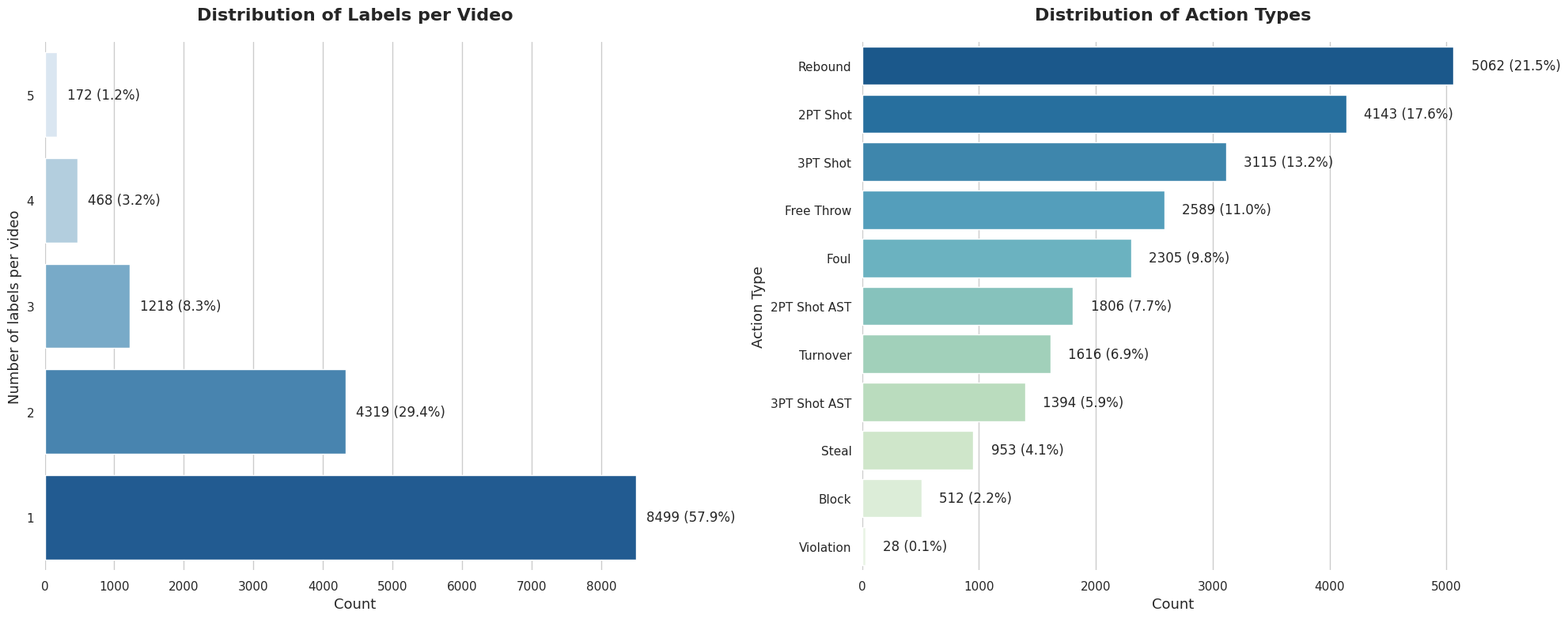

Reproduce this figure in Python.
import matplotlib.pyplot as plt
import seaborn as sns
import pandas as pd

# ---------------------------------------------------------
# DATA PREPARATION
# ---------------------------------------------------------

# Data 1: Labels per Video
# Sorted by Label Index (1, 2, 3...) as requested
data1 = {
    'Labels': ['1', '2', '3', '4', '5'],
    'Count': [8499, 4319, 1218, 468, 172],
    'Percentage': [57.9, 29.4, 8.3, 3.2, 1.2]
}
df1 = pd.DataFrame(data1)

# Data 2: Action Types
# Sorted by Count Increasing (Smallest to Largest) as requested
data2 = {
    'Action Type': [
        'Violation', 'Block', 'Steal', '3PT Shot AST', 'Turnover', 
        '2PT Shot AST', 'Foul', 'Free Throw', '3PT Shot', '2PT Shot', 'Rebound'
    ],
    'Count': [28, 512, 953, 1394, 1616, 1806, 2305, 2589, 3115, 4143, 5062],
    'Percentage': [0.1, 2.2, 4.1, 5.9, 6.9, 7.7, 9.8, 11.0, 13.2, 17.6, 21.5]
}
df2 = pd.DataFrame(data2)

# ---------------------------------------------------------
# PLOTTING
# ---------------------------------------------------------

# Set global style
sns.set_theme(style="whitegrid")
# Create a figure with 2 subplots (1 row, 2 columns)
fig, axes = plt.subplots(1, 2, figsize=(20, 8))

# --- Plot 1: Labels per Video ---
# We want Label 1 at the Bottom and Label 5 at the Top.
# Seaborn draws Top-to-Bottom. So we provide order [5, 4, 3, 2, 1].
order1 = ['5', '4', '3', '2', '1']

# Palette: "Blues" goes from Light to Dark.
# Since 5 is Small and 1 is Large, "Blues" works perfectly to make the largest bar darkest.
palette1 = sns.color_palette("Blues", n_colors=len(df1))

sns.barplot(
    ax=axes[0],
    x="Count",
    y="Labels",
    data=df1,
    order=order1,
    palette=palette1
)

# Annotations for Plot 1
for i, p in enumerate(axes[0].patches):
    # Retrieve data based on the bar's position
    label_val = order1[i]
    row = df1[df1['Labels'] == label_val].iloc[0]
    text = f"{row['Count']} ({row['Percentage']}%)"
    
    axes[0].text(
        p.get_width() + 150, 
        p.get_y() + p.get_height()/2, 
        text, 
        va='center', ha='left', fontsize=12, fontweight='medium'
    )

axes[0].set_title("Distribution of Labels per Video", fontsize=16, fontweight='bold', pad=20)
axes[0].set_xlabel("Count", fontsize=13)
axes[0].set_ylabel("Number of labels per video", fontsize=13)
sns.despine(ax=axes[0], left=True, bottom=True)


# --- Plot 2: Action Types ---
# We want Smallest (Violation) at Bottom, Largest (Rebound) at Top.
# Seaborn draws Top-to-Bottom. So we provide order [Rebound, ..., Violation].
order2 = df2.sort_values('Count', ascending=False)['Action Type'].tolist()

# Palette: "GnBu_r" goes from Dark to Light.
# Since Rebound is Top (First drawn) and Large, we want it Dark.
palette2 = sns.color_palette("GnBu_r", n_colors=len(df2))

sns.barplot(
    ax=axes[1],
    x="Count",
    y="Action Type",
    data=df2,
    order=order2,
    palette=palette2
)

# Annotations for Plot 2
for i, p in enumerate(axes[1].patches):
    label_val = order2[i]
    row = df2[df2['Action Type'] == label_val].iloc[0]
    text = f"{row['Count']} ({row['Percentage']}%)"
    
    axes[1].text(
        p.get_width() + 150, 
        p.get_y() + p.get_height()/2, 
        text, 
        va='center', ha='left', fontsize=12, fontweight='medium'
    )

axes[1].set_title("Distribution of Action Types", fontsize=16, fontweight='bold', pad=20)
axes[1].set_xlabel("Count", fontsize=13)
axes[1].set_ylabel("Action Type", fontsize=13)
sns.despine(ax=axes[1], left=True, bottom=True)

# ---------------------------------------------------------
# SAVE AND SHOW
# ---------------------------------------------------------
plt.tight_layout()
plt.savefig('beautiful_graphs_combined.png', dpi=300)
plt.show()
